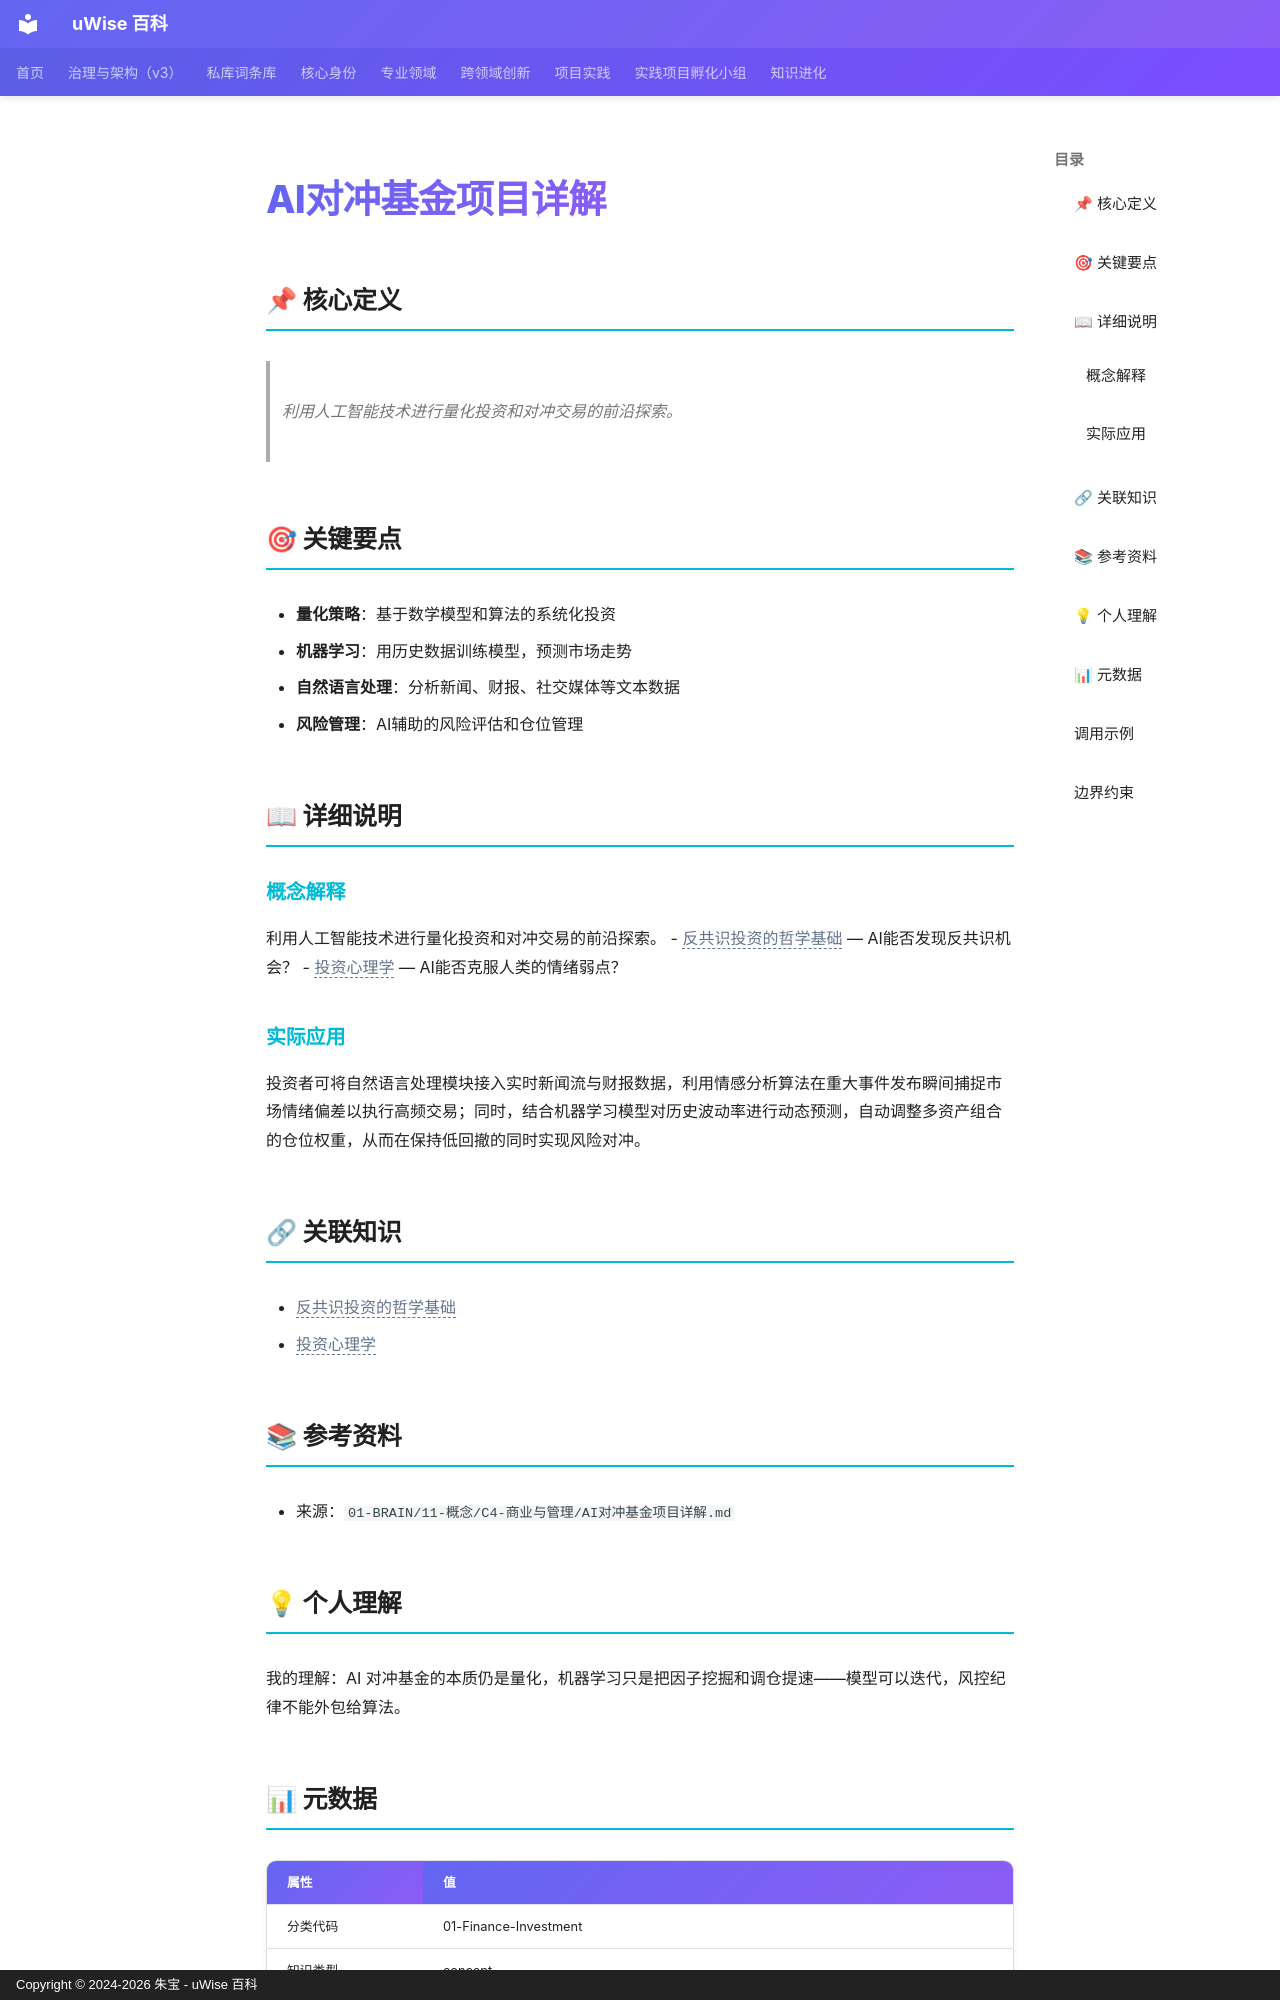

repository: zhubao315/uWise · page: vault-encyclopedia/ai-md-bc3c69ee/index.html · generator: mkdocs · copyright: Copyright © 2024-2026 朱宝 - uWise 百科

---
title: "AI对冲基金项目详解"
description: "利用人工智能技术进行量化投资和对冲交易的前沿探索。"
---

# AI对冲基金项目详解

## 📌 核心定义

> 利用人工智能技术进行量化投资和对冲交易的前沿探索。

## 🎯 关键要点

- **量化策略**：基于数学模型和算法的系统化投资
- **机器学习**：用历史数据训练模型，预测市场走势
- **自然语言处理**：分析新闻、财报、社交媒体等文本数据
- **风险管理**：AI辅助的风险评估和仓位管理

## 📖 详细说明

### 概念解释
利用人工智能技术进行量化投资和对冲交易的前沿探索。
- <span class="uw-unresolved" data-target="反共识投资的哲学基础" title="未解析的双链目标：反共识投资的哲学基础">反共识投资的哲学基础</span> — AI能否发现反共识机会？
- <span class="uw-unresolved" data-target="投资心理学" title="未解析的双链目标：投资心理学">投资心理学</span> — AI能否克服人类的情绪弱点？


### 实际应用

投资者可将自然语言处理模块接入实时新闻流与财报数据，利用情感分析算法在重大事件发布瞬间捕捉市场情绪偏差以执行高频交易；同时，结合机器学习模型对历史波动率进行动态预测，自动调整多资产组合的仓位权重，从而在保持低回撤的同时实现风险对冲。

## 🔗 关联知识

- <span class="uw-unresolved" data-target="反共识投资的哲学基础" title="未解析的双链目标：反共识投资的哲学基础">反共识投资的哲学基础</span>
- <span class="uw-unresolved" data-target="投资心理学" title="未解析的双链目标：投资心理学">投资心理学</span>

## 📚 参考资料

- 来源：`01-BRAIN/11-概念/C4-商业与管理/AI对冲基金项目详解.md`

## 💡 个人理解

我的理解：AI 对冲基金的本质仍是量化，机器学习只是把因子挖掘和调仓提速——模型可以迭代，风控纪律不能外包给算法。

## 📊 元数据

| 属性 | 值 |
|------|-----|
| 分类代码 | 01-Finance-Investment |
| 知识类型 | concept |
| 来源文件 | 01-BRAIN/11-概念/C4-商业与管理/AI对冲基金项目详解.md |
| 精修时间 | 2026-06-17 11:53 |

---
